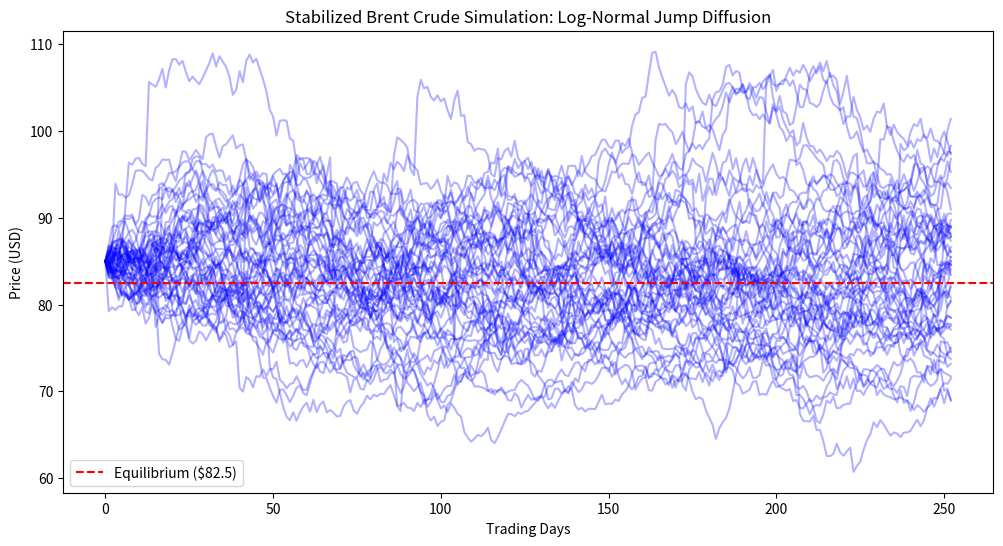

Generate this figure with matplotlib:
import numpy as np
import matplotlib.pyplot as plt

def realistic_jump_diffusion(S0, theta, sigma, lam, mu_j, sigma_j, kappa, T, dt, n_paths):
    """
    S0: Initial Price (e.g., 85)
    theta: Long-term mean from calibrator (e.g., 82.5)
    sigma: Clean volatility (e.g., 0.18)
    lam: Jump intensity (e.g., 4.2)
    mu_j/sigma_j: Jump size parameters
    kappa: REVERSION SPEED (Higher = more stable prices)
    """
    n_steps = int(T / dt)
    # Work in Log-Space to prevent price explosions
    x = np.zeros((n_steps + 1, n_paths))
    x[0] = np.log(S0)

    # Pre-calculate the log-mean level
    log_theta = np.log(theta)

    for t in range(1, n_steps + 1):
        # 1. Diffusion: Standard Brownian Motion
        dw = np.random.standard_normal(n_paths) * np.sqrt(dt)

        # 2. Mean Reversion: Pulls the LOG-price back to log_theta
        # This prevents the price from drifting away permanently
        drift = kappa * (log_theta - x[t-1]) * dt

        # 3. Jumps: Poisson arrivals with Normal magnitude
        # We model jumps directly in the log-return
        jump_count = np.random.poisson(lam * dt, n_paths)
        jump_magnitude = np.random.normal(mu_j, sigma_j, n_paths)
        total_jump = jump_count * jump_magnitude

        # Update Log-Price
        x[t] = x[t-1] + drift + (sigma * dw) + total_jump

    # Convert back from Log-Space to Dollar-Space
    return np.exp(x)

# --- REASONABLE SETTINGS ---
# Use a higher Kappa (e.g., 1.5 to 3.0) to keep oil near the mean
S_start = 85.0
params = {
    'theta': 82.50,    # From your calibrator
    'sigma': 0.18,     # Clean Sigma
    'lam': 4.20,       # Annual Jumps
    'mu_j': 0.01,      # Keep mean jump small (1%)
    'sigma_j': 0.05,   # Jump volatility (5%)
    'kappa': 2.5,      # STRENGTH of the pull back to $82.50
    'T': 1.0,
    'dt': 1/252,
    'n_paths': 50
}

paths = realistic_jump_diffusion(S_start, **params)

# Visualization
plt.figure(figsize=(12, 6))
plt.plot(paths, alpha=0.3, color='blue')
plt.axhline(y=params['theta'], color='red', linestyle='--', label=f'Equilibrium (${params["theta"]})')
plt.title("Stabilized Brent Crude Simulation: Log-Normal Jump Diffusion")
plt.ylabel("Price (USD)")
plt.xlabel("Trading Days")
plt.legend()
plt.show()
